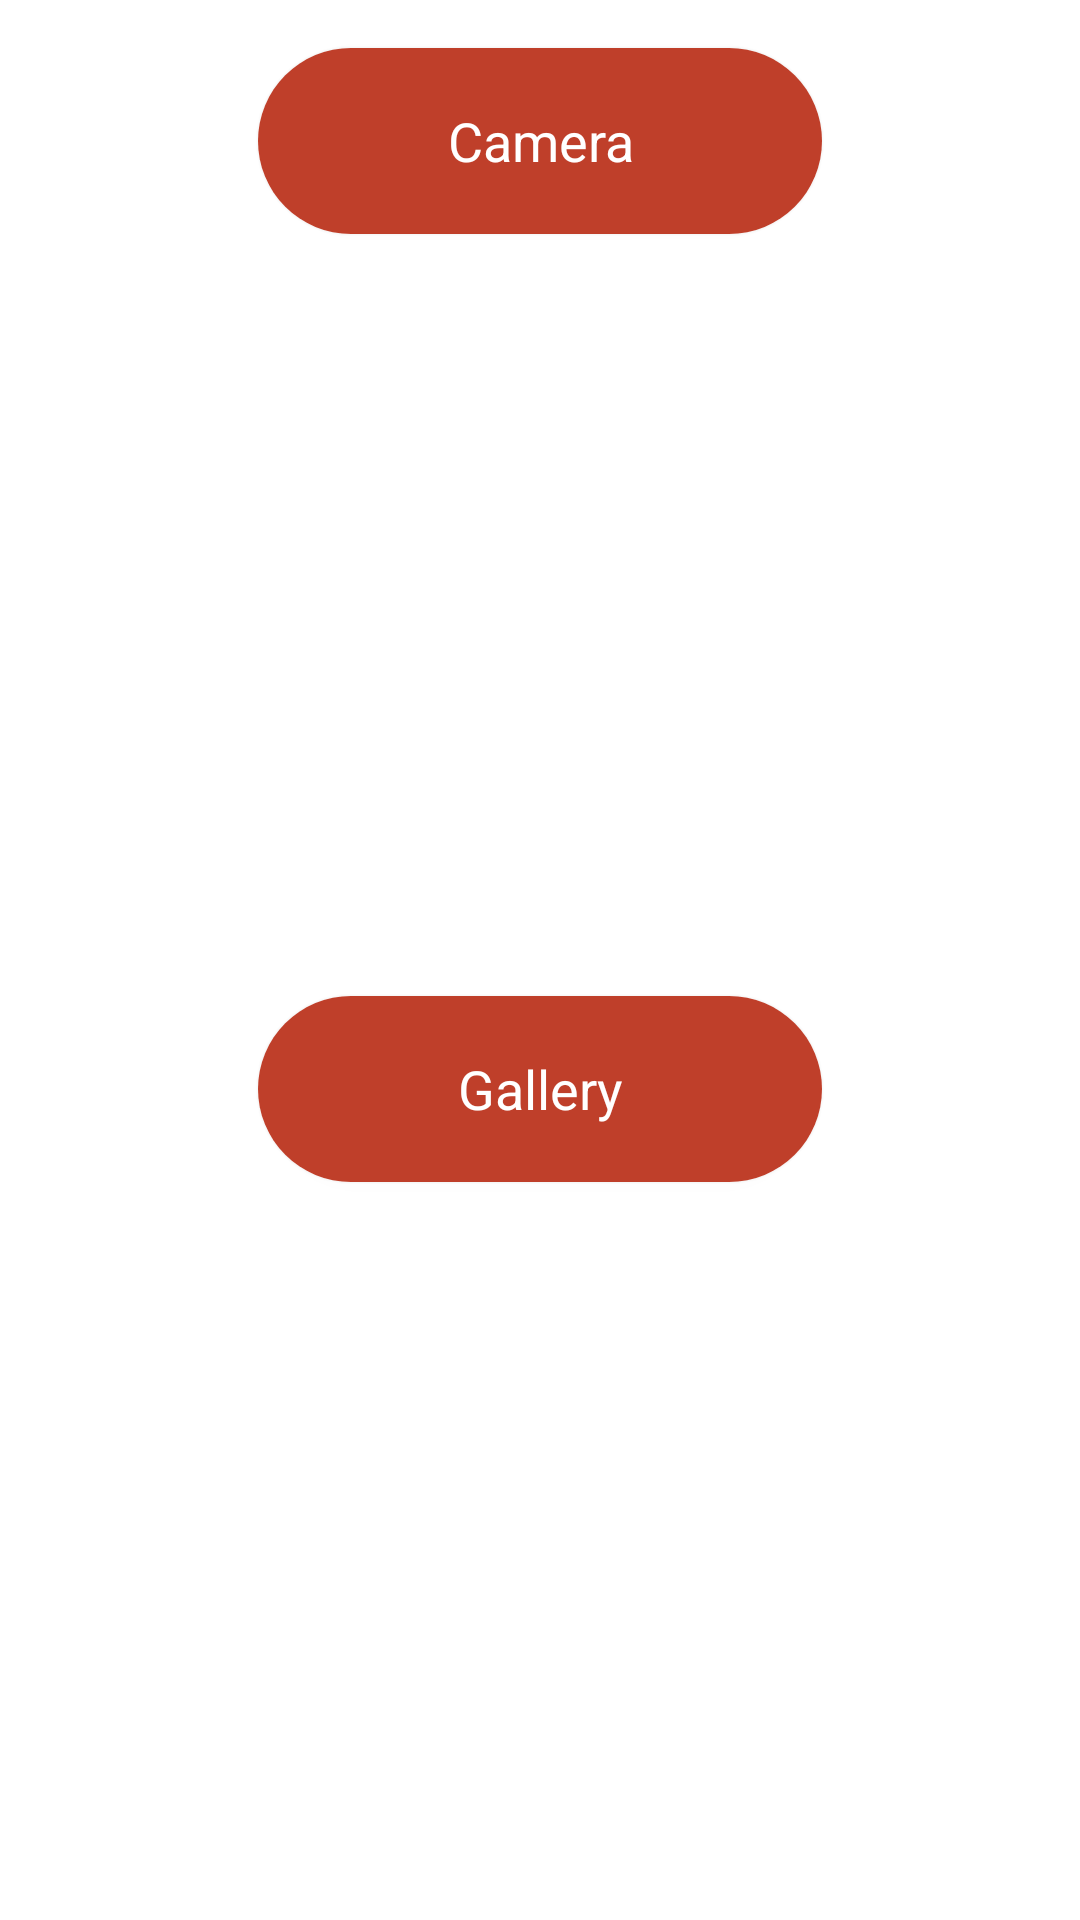

The Android layout XML behind this screen, and the referenced resources:
<!-- AndroidManifest.xml: application theme Theme.AttendanceTestProject -->
<!-- res/layout/option_get_image.xml -->
<?xml version="1.0" encoding="utf-8"?>
<androidx.constraintlayout.widget.ConstraintLayout xmlns:android="http://schemas.android.com/apk/res/android"
    xmlns:app="http://schemas.android.com/apk/res-auto"
    xmlns:tools="http://schemas.android.com/tools"
    android:layout_width="match_parent"
    android:layout_height="match_parent">

    <LinearLayout
        android:layout_width="match_parent"
        android:layout_height="match_parent"
        android:orientation="vertical"
        app:layout_constraintBottom_toBottomOf="parent"
        app:layout_constraintEnd_toEndOf="parent"
        app:layout_constraintStart_toStartOf="parent"
        app:layout_constraintTop_toTopOf="parent">

        <androidx.constraintlayout.widget.ConstraintLayout
            android:layout_width="match_parent"
            android:layout_height="match_parent">

            <Button
                android:id="@+id/btnGallery"
                style="@android:style/Widget.Button"
                android:layout_width="0dp"
                android:layout_height="62dp"
                android:layout_marginStart="86dp"
                android:layout_marginTop="24dp"
                android:layout_marginEnd="86dp"
                android:layout_marginBottom="16dp"
                android:layout_weight="1"
                android:background="@drawable/background_login"
                android:text="Gallery"
                android:textAlignment="center"
                android:textColor="#ffffff"
                android:textSize="18sp"
                app:backgroundTint="#BF3F2A"
                app:layout_constraintBottom_toBottomOf="parent"
                app:layout_constraintEnd_toEndOf="parent"
                app:layout_constraintStart_toStartOf="parent"
                app:layout_constraintTop_toBottomOf="@+id/btnCamera" />

            <Button
                android:id="@+id/btnCamera"
                style="@android:style/Widget.Button"
                android:layout_width="0dp"
                android:layout_height="62dp"
                android:layout_marginStart="86dp"
                android:layout_marginTop="16dp"
                android:layout_marginEnd="86dp"
                android:layout_weight="1"
                android:background="@drawable/background_login"
                android:text="Camera"
                android:textAlignment="center"
                android:textColor="#ffffff"
                android:textSize="18sp"
                app:backgroundTint="#BF3F2A"
                app:layout_constraintEnd_toEndOf="parent"
                app:layout_constraintHorizontal_bias="0.487"
                app:layout_constraintStart_toStartOf="parent"
                app:layout_constraintTop_toTopOf="parent" />

        </androidx.constraintlayout.widget.ConstraintLayout>
    </LinearLayout>

</androidx.constraintlayout.widget.ConstraintLayout>
<!-- resources referenced by this layout -->
<resources>
  <!-- drawable background_login (drawable) -->
  <?xml version="1.0" encoding="utf-8"?>
  <selector xmlns:android="http://schemas.android.com/apk/res/android">
      <item>
          <shape android:shape="rectangle">
              <gradient android:angle="180" android:endColor="#bf3f2a" android:startColor="#800" />
              <corners android:radius="50dp" />
          </shape>
  
      </item>
  </selector>
  <style name="Theme.AttendanceTestProject" parent="Theme.MaterialComponents.DayNight.DarkActionBar">
          
          <item name="colorPrimary">@color/maroon</item>
          <item name="colorPrimaryVariant">@color/darkm</item>
          <item name="colorOnPrimary">@color/white</item>
          
          <item name="colorSecondary">@color/blue_2196f3</item>
          <item name="colorSecondaryVariant">@color/bluedark_0069c0</item>
          <item name="colorOnSecondary">@color/black</item>
          
          <item name="android:statusBarColor" tools:targetApi="l">?attr/colorPrimaryVariant</item>
          
      </style>
  <color name="maroon">#880000</color>
  <color name="darkm">#560000</color>
  <color name="white">#FFFFFFFF</color>
  <color name="blue_2196f3">#2196f3</color>
  <color name="bluedark_0069c0">#0069c0</color>
  <color name="black">#FF000000</color>
</resources>
